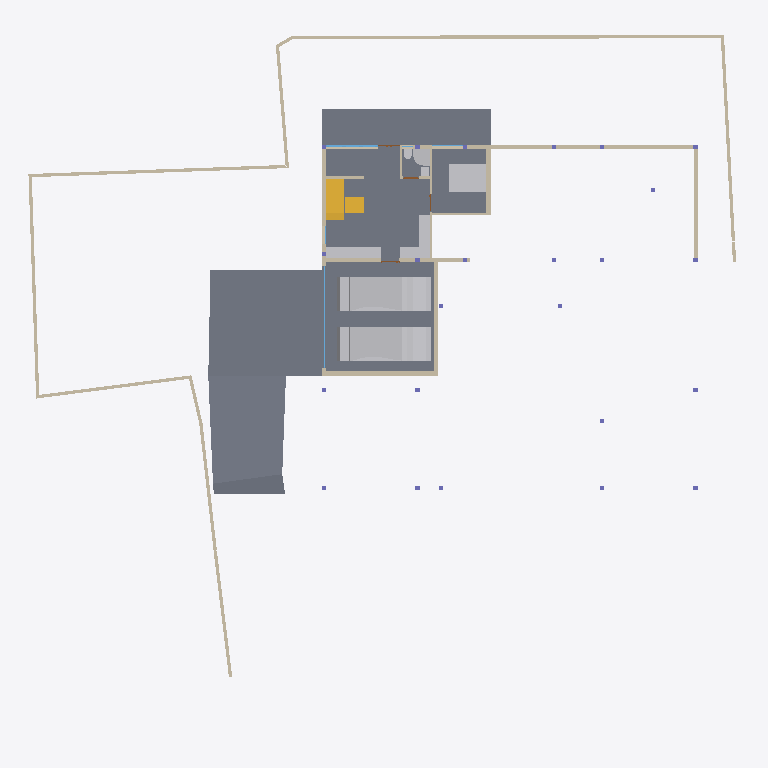
Plan cut of the same IFC building model at storey 'CELLAR' (level -2.55 m, cut at -1.15 m), seen from above with north up, elements coloured by IFC class: 25 walls (beige), 9 other elements (light grey), 6 slabs (grey), 3 windows (light blue), 2 stair flights (yellow), 1 door (brown). Cut surfaces are drawn darker.
Extent 39.1 m × 38.4 m × 9.0 m (x, y, z). Storeys (5): CELLAR at -2.55 m; GROUND  at 0.00 m; GROUND FLOOR at 0.45 m; GF Lintel at 3.15 m; FIRST FLOOR at 3.65 m. Elements (551): 179 IfcColumn, 145 IfcBeam, 59 IfcWall, 40 IfcWindow, 26 IfcSlab, 24 IfcFurniture, 16 IfcDoor, 16 IfcSanitaryTerminal, 13 IfcFurnishingElement, 10 IfcCovering, 8 IfcUnitaryEquipment, 4 IfcVehicle.

HEADER;
FILE_DESCRIPTION(('ViewDefinition [CoordinationView]'),'2;1');
FILE_NAME('Manilal.ifc','2025-02-12T21:01:44+05:30',(),(),'IfcOpenShell 0.8.0','Bonsai 0.8.0','');
FILE_SCHEMA(('IFC4X3'));
ENDSEC;
DATA;
#1480=IFCPROJECT('2TuuvCHJz54PsFPcraEbH$',$,'My Project',$,$,$,$,(#3,#128),#1481);
#3305=IFCSITE('0lpfVeOW52QfroqLYyHNY2',$,'My Site',$,$,#26,$,$,$,$,$,$,$,$);
#22021=IFCSITE('3bEIgyqTrDuwi1cEDDCOva',$,'Site',$,$,#223414,#22354,$,$,$,$,$,$,$);
#3313=IFCBUILDING('0MzaWOaS178x5FMqOflU3C',$,'My Building',$,$,#25,$,$,$,$,$,$);
#2081=IFCBUILDINGSTOREY('09kFoqoxrCvB1_fcEsMZsQ',$,'GROUND FLOOR',$,$,#217,$,$,$,$);
#2986=IFCBUILDINGSTOREY('0zoFHJ9PnFW80M$mIVDQW3',$,'CELLAR',$,$,#14477,$,$,$,$);
#17145=IFCBUILDINGSTOREY('0MckaoTknA3edZMUNhTyAK',$,'FIRST FLOOR',$,$,#17254,$,$,$,$);
#20035=IFCBUILDINGSTOREY('3LpnsPikv4mRTBpfC3WQtx',$,'GROUND ',$,$,#20051,$,$,$,$);
#23582=IFCBUILDINGSTOREY('0DtUgpQ1b6nBmkLmvc_ehu',$,'GF Lintel',$,$,#23767,$,$,$,$);
#15655=IFCSLAB('3aSar1Jj9DLfSAmIm2knx1',$,'Slab',$,$,#361336,#15669,$,$);
#29381=IFCSLAB('30Y2A3Waj1_g7GRY9nwvu4',$,'Slab',$,$,#389183,#29392,$,$);
#29348=IFCSLAB('1A5GJs4GvBjeLaBLjkEViO',$,'Slab',$,$,#235069,#29359,$,$);
#234743=IFCSLAB('3oqjVkrxP2kO8hyL_1bqut',$,'Slab',$,$,#389188,#234764,$,$);
#19398=IFCVEHICLE('0rzGDxo0H1CRYsT$ARQpVS',$,'Vehicle',$,$,#245789,#19411,$,$);
#93186=IFCVEHICLE('09kCGSf$LDBwv0agp2PRhM',$,'Vehicle',$,$,#245794,#93199,$,$);
#229124=IFCWALL('3MfSYaOiTA4AjSKpPvRhyi',$,'Wall',$,$,#395482,#229135,$,$);
#29284=IFCSLAB('3iSMNRhjn6RxAf9MsQotHf',$,'Slab',$,$,#235074,#29295,$,$);
#171459=IFCFURNITURE('2eCSdMrzH5F8FKRq_Kat7X',$,'Furniture',$,$,#326586,#171491,$,$);
#28186=IFCWALL('2UlyJbGOL47vem9W3W5T7b',$,'Wall',$,$,#214889,#28197,$,$);
#170412=IFCWALL('02QSUeXF96zws6rSEwOtxB',$,'Wall',$,$,#363385,#170423,$,$);
#51049=IFCSTAIRFLIGHT('0QDG9AXQX0PgjOZTZBSSJQ',$,'StairFlight',$,$,#330515,#51062,$,12,11,0.183333337306976,0.150000005960464,.STRAIGHT.);
#214630=IFCWALL('1v3BeDslv3W8LfR3WiqTEd',$,'Wall',$,$,#214830,#214641,$,$);
#395961=IFCWALL('2oTy5UOG136OtM3IP_qiPs',$,'Wall',$,$,#396036,#395972,$,$);
#323032=IFCFURNITURE('22FL70C_91$9Siy4CzgYVV',$,'Furniture',$,$,#323068,#323043,$,$);
#14894=IFCWALL('3LM7Pm6Iv8$Bf3kD16vEYX',$,'Wall',$,$,#387608,#14905,$,$);
#27353=IFCWALL('2Y2Bm57Cb8Exxz7st0aRUc',$,'Wall',$,$,#214921,#27364,$,$);
#30905=IFCWALL('0J9S4Srlb1MOsgNvH90_Ni',$,'Wall',$,$,#277657,#30916,$,$);
#14810=IFCWALL('1YbjuILpv4AxLe7Ucp54z8',$,'Wall',$,$,#245122,#14821,$,$);
#186191=IFCWALL('1Esm3AND1CI8J4fqgYsqen',$,'Wall',$,$,#186360,#186202,$,$);
#27060=IFCWALL('10l$0x7lzBbBMMGF1qxI0s',$,'Wall',$,$,#27511,#27071,$,$);
#26619=IFCWALL('0FMxrmeoPF7x0oR7G9$aVh',$,'Wall',$,$,#27506,#26630,$,$);
#28224=IFCWALL('10RvTK_K97Xg3Zon6pJwxP',$,'Wall',$,$,#229504,#28235,$,$);
#29467=IFCWALL('2U66_ERPrD$A$2PTOc1bPA',$,'Wall',$,$,#380726,#29478,$,$);
#363172=IFCWALL('0m8tsesHb5O9gGZ7b7OJRA',$,'Wall',$,$,#363416,#363183,$,$);
#333903=IFCSLAB('3cIjCkU9z4KAJ3jF3WGIBm',$,'Slab',$,$,#333939,#333917,$,$);
#319577=IFCFURNITURE('0fdrhMOd5CYABI21svJpWT',$,'Furniture',$,$,#323006,#319588,$,$);
#175542=IFCFURNITURE('0rkBbNDlLBse4ihW$AUWVP',$,'Furniture',$,$,#319643,#175553,$,$);
#101546=IFCWALL('0Rf_6ET3jB1A$TE_PSB8cB',$,'Wall',$,$,#322961,#101557,$,$);
#330316=IFCSTAIRFLIGHT('0zdXW$cUL1CfQYZEU8WTCw',$,'StairFlight.001',$,$,#361341,#330329,$,3,2,0.206666668256124,0.25,.STRAIGHT.);
#356151=IFCSANITARYTERMINAL('3omeRhaaL4C9$$_okHcQyZ',$,'SanitaryTerminal',$,$,#356469,#356182,$,$);
#322727=IFCWALL('0NXfgi9BT5$x6dqiz38cKQ',$,'Wall',$,$,#322883,#322738,$,$);
#27098=IFCWALL('2qQNxnpy98iB6JMyhLi2FK',$,'Wall',$,$,#27516,#27109,$,$);
#322899=IFCWALL('301zTpBY56QRbhbSgqyTtD',$,'Wall',$,$,#322943,#322910,$,$);
#157672=IFCWALL('0uchRx$l984OM1mMLwWf3F',$,'Wall',$,$,#326581,#157683,$,$);
#249971=IFCWINDOW('0hRuuxlHLF5xxLQaZFv7yQ',$,'Window',$,$,#378595,#378173,$,1.5,2.88000011444092,$,.TRIPLE_PANEL_VERTICAL.,$);
#18623=IFCWINDOW('0ge9G9fGz6TwGxq3OxN388',$,'Window.013',$,$,#387742,#44702,'DB',2.79999995231628,5.59999990463257,$,.SINGLE_PANEL.,$);
#101891=IFCSANITARYTERMINAL('1ynXfcIYL2FgZOvaNltjdb',$,'SanitaryTerminal',$,$,#356459,#101904,$,$);
#157929=IFCSANITARYTERMINAL('1fQERzEw932PSVsf5Pan1Y',$,'SanitaryTerminal',$,$,#374712,#374001,$,$);
#395885=IFCWALL('0SzsKfT0jBuBF18kzhhOm3',$,'Wall',$,$,#395960,#395896,$,$);
#28303=IFCWALL('27XUrfdFf8NB4WaAp9CQAl',$,'Wall',$,$,#235124,#28314,$,$);
#245246=IFCWALL('0fvIejk9r9ru81UP$ZU6_y',$,'Wall',$,$,#274466,#245257,$,$);
#14729=IFCWALL('2kOOzhf3b4QORblHJUR6b5',$,'Wall',$,$,#387626,#14740,$,$);
#319468=IFCWALL('0zD_rApJLFefqYg0GKIhzz',$,'Wall',$,$,#356231,#319479,$,$);
#356297=IFCWINDOW('2Yu0Wv08L4uwgx27uMWggu',$,'Window',$,$,#383814,#374189,$,1.5,1.70000004768372,$,.DOUBLE_PANEL_VERTICAL.,$);
#356353=IFCDOOR('30LE8mETLCSAeD0pgnc8_9',$,'Door',$,$,#356479,#356427,$,2.09999990463257,1.0,$,$,$);
ENDSEC;
